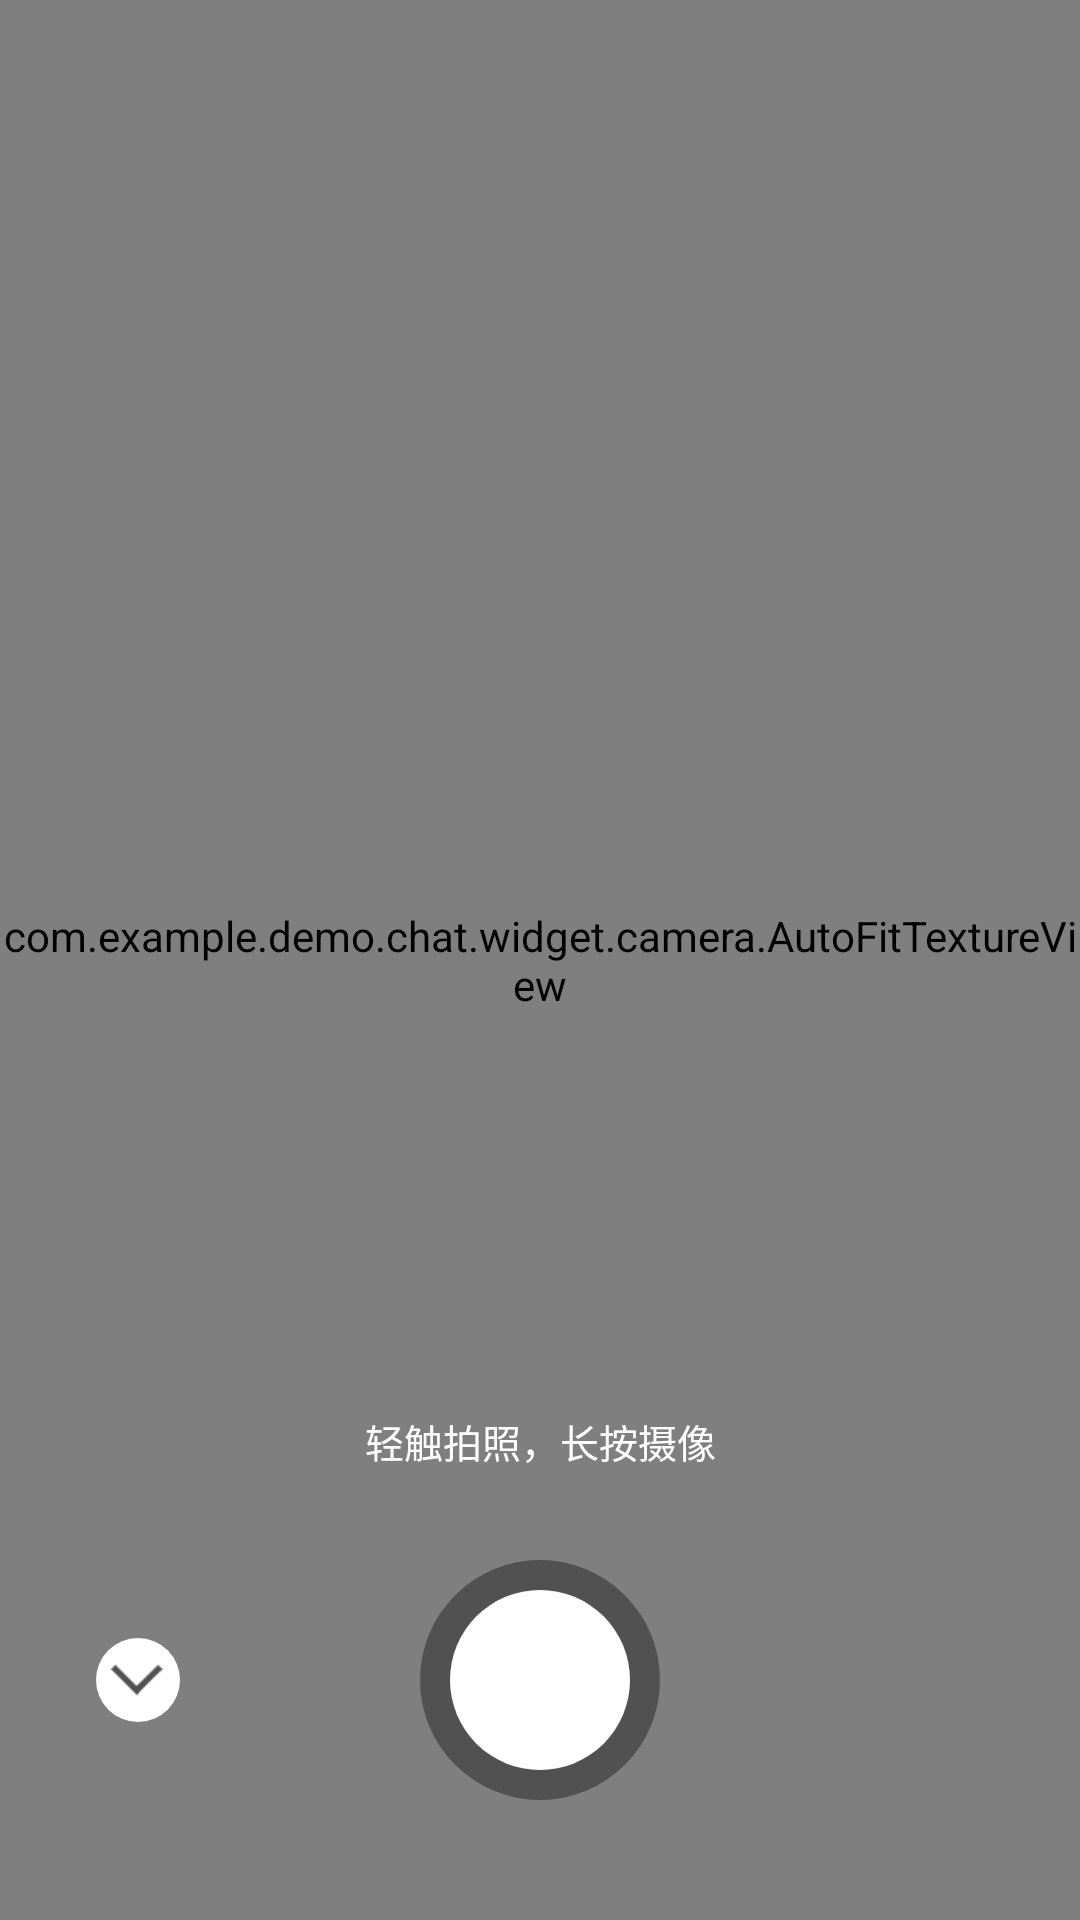

Write the Android layout XML for this screen, with the resource values it uses.
<!-- AndroidManifest.xml: application theme Theme.Mvr -->
<!-- res/layout/fragment_camera.xml -->
<?xml version="1.0" encoding="utf-8"?>
<androidx.constraintlayout.widget.ConstraintLayout xmlns:android="http://schemas.android.com/apk/res/android"
    xmlns:app="http://schemas.android.com/apk/res-auto"
    xmlns:tools="http://schemas.android.com/tools"
    android:layout_width="match_parent"
    android:layout_height="match_parent"
    android:background="@color/black">

    <com.example.demo.chat.widget.camera.AutoFitTextureView
        android:id="@+id/mAutoFitTextureView"
        android:layout_width="match_parent"
        android:layout_height="match_parent" />


    <androidx.constraintlayout.widget.ConstraintLayout
        android:id="@+id/video_view_controller"
        android:layout_width="match_parent"
        android:layout_height="match_parent">

        <ImageView
            android:id="@+id/switch_iv"
            android:layout_width="60dp"
            android:layout_height="60dp"
            android:layout_margin="10dp"
            android:scaleType="centerCrop"
            android:src="@drawable/switch_icon"
            app:layout_constraintRight_toRightOf="parent"
            app:layout_constraintTop_toTopOf="parent" />

        <FrameLayout
            android:id="@+id/close_camera"
            android:layout_width="wrap_content"
            android:layout_height="wrap_content"
            android:layout_marginEnd="80dp"
            android:background="?android:attr/selectableItemBackground"
            app:layout_constraintBottom_toBottomOf="@+id/frame_layout_video"
            app:layout_constraintRight_toLeftOf="@+id/frame_layout_video"
            app:layout_constraintTop_toTopOf="@+id/frame_layout_video">

            <ImageView
                android:layout_width="28dp"
                android:layout_height="28dp"
                android:background="@drawable/shape_radius_30"
                android:padding="2dp"
                android:src="@drawable/camera_close_icon" />
        </FrameLayout>

        <TextView
            android:layout_width="wrap_content"
            android:layout_height="wrap_content"
            android:layout_marginBottom="30dp"
            android:text="轻触拍照，长按摄像"
            android:textColor="@color/white"
            android:textSize="13sp"
            app:layout_constraintBottom_toTopOf="@+id/frame_layout_video"
            app:layout_constraintLeft_toLeftOf="@+id/frame_layout_video"
            app:layout_constraintRight_toRightOf="@+id/frame_layout_video" />

        <FrameLayout
            android:id="@+id/frame_layout_video"
            android:layout_width="80dp"
            android:layout_height="80dp"
            android:layout_marginBottom="40dp"
            android:background="@drawable/shape_radius_80"
            app:layout_constraintBottom_toBottomOf="parent"
            app:layout_constraintLeft_toLeftOf="parent"
            app:layout_constraintRight_toRightOf="parent">

            <FrameLayout
                android:id="@+id/frame_layout_photo"
                android:layout_width="60dp"
                android:layout_height="60dp"
                android:layout_gravity="center"
                android:background="@drawable/shape_radius_60" />

        </FrameLayout>
    </androidx.constraintlayout.widget.ConstraintLayout>

    <androidx.constraintlayout.widget.ConstraintLayout
        android:id="@+id/video_view_preview"
        android:layout_width="match_parent"
        android:layout_height="match_parent"
        android:visibility="gone"
        tools:visibility="visible">

        <ImageView
            android:id="@+id/video_preview_iv"
            android:layout_width="wrap_content"
            android:layout_height="wrap_content"
            android:scaleType="fitCenter"
            app:layout_constraintBottom_toBottomOf="parent"
            app:layout_constraintLeft_toLeftOf="parent"
            app:layout_constraintRight_toRightOf="parent"
            app:layout_constraintTop_toTopOf="parent" />

        <xyz.doikki.videoplayer.player.VideoView
            android:id="@+id/video_view"
            android:layout_width="match_parent"
            android:layout_height="match_parent"
            android:visibility="invisible"
            tools:visibility="invisible" />

        <ImageView
            android:id="@+id/backPreviewVideo"
            android:layout_width="30dp"
            android:layout_height="30dp"
            android:layout_margin="20dp"
            android:padding="2dp"
            android:src="@drawable/video_preview_icon"
            app:layout_constraintLeft_toLeftOf="parent"
            app:layout_constraintTop_toTopOf="parent" />

        <TextView
            android:id="@+id/tv_send_picture"
            android:layout_width="60dp"
            android:layout_height="30dp"
            android:layout_margin="20dp"
            android:background="@drawable/finished_shape_radius_4"
            android:gravity="center"
            android:text="完成"
            android:textColor="@color/white"
            app:layout_constraintBottom_toBottomOf="parent"
            app:layout_constraintRight_toRightOf="parent" />

    </androidx.constraintlayout.widget.ConstraintLayout>

</androidx.constraintlayout.widget.ConstraintLayout>
<!-- resources referenced by this layout -->
<resources>
  <color name="black">#FF000000</color>
  <color name="white">#FFFFFFFF</color>
  <!-- drawable camera_close_icon: png bitmap (drawable, 637 bytes) -->
  <!-- drawable finished_shape_radius_4 (drawable) -->
  <?xml version="1.0" encoding="utf-8"?>
  <shape xmlns:android="http://schemas.android.com/apk/res/android"
      android:shape="rectangle"
      android:useLevel="false">
      <solid android:color="@color/text_color_pressed" />
      <corners android:radius="4dp" />
  </shape>
  <!-- drawable shape_radius_30 (drawable) -->
  <?xml version="1.0" encoding="utf-8"?>
  <shape xmlns:android="http://schemas.android.com/apk/res/android"
      android:shape="rectangle"
      android:useLevel="false">
      <solid android:color="@color/background" />
      <corners android:radius="30dp" />
  </shape>
  <!-- drawable shape_radius_60 (drawable) -->
  <?xml version="1.0" encoding="utf-8"?>
  <shape xmlns:android="http://schemas.android.com/apk/res/android"
      android:shape="rectangle"
      android:useLevel="false">
      <solid android:color="@color/background" />
      <corners android:radius="60dp" />
  </shape>
  <!-- drawable shape_radius_80 (drawable) -->
  <?xml version="1.0" encoding="utf-8"?>
  <shape xmlns:android="http://schemas.android.com/apk/res/android"
      android:shape="rectangle"
      android:useLevel="false">
      <solid android:color="@color/text_color" />
      <corners android:radius="80dp" />
  </shape>
  <!-- drawable video_preview_icon: png bitmap (drawable, 2767 bytes) -->
  <style name="Theme.Mvr" parent="Theme.MaterialComponents.DayNight.DarkActionBar">
          
          <item name="colorPrimary">@color/purple_500</item>
          <item name="colorPrimaryVariant">@color/purple_700</item>
          <item name="colorOnPrimary">@color/white</item>
          
          <item name="colorSecondary">@color/teal_200</item>
          <item name="colorSecondaryVariant">@color/teal_700</item>
          <item name="colorOnSecondary">@color/black</item>
          
          <item name="android:statusBarColor" tools:targetApi="l">?attr/colorPrimaryVariant</item>
          
      </style>
  <color name="text_color_pressed">#CC07C160</color>
  <color name="background">#FFFFFFFF</color>
  <color name="text_color">#515151</color>
  <color name="purple_500">#FF6200EE</color>
  <color name="purple_700">#FF3700B3</color>
  <color name="teal_200">#FF03DAC5</color>
  <color name="teal_700">#FF018786</color>
</resources>
